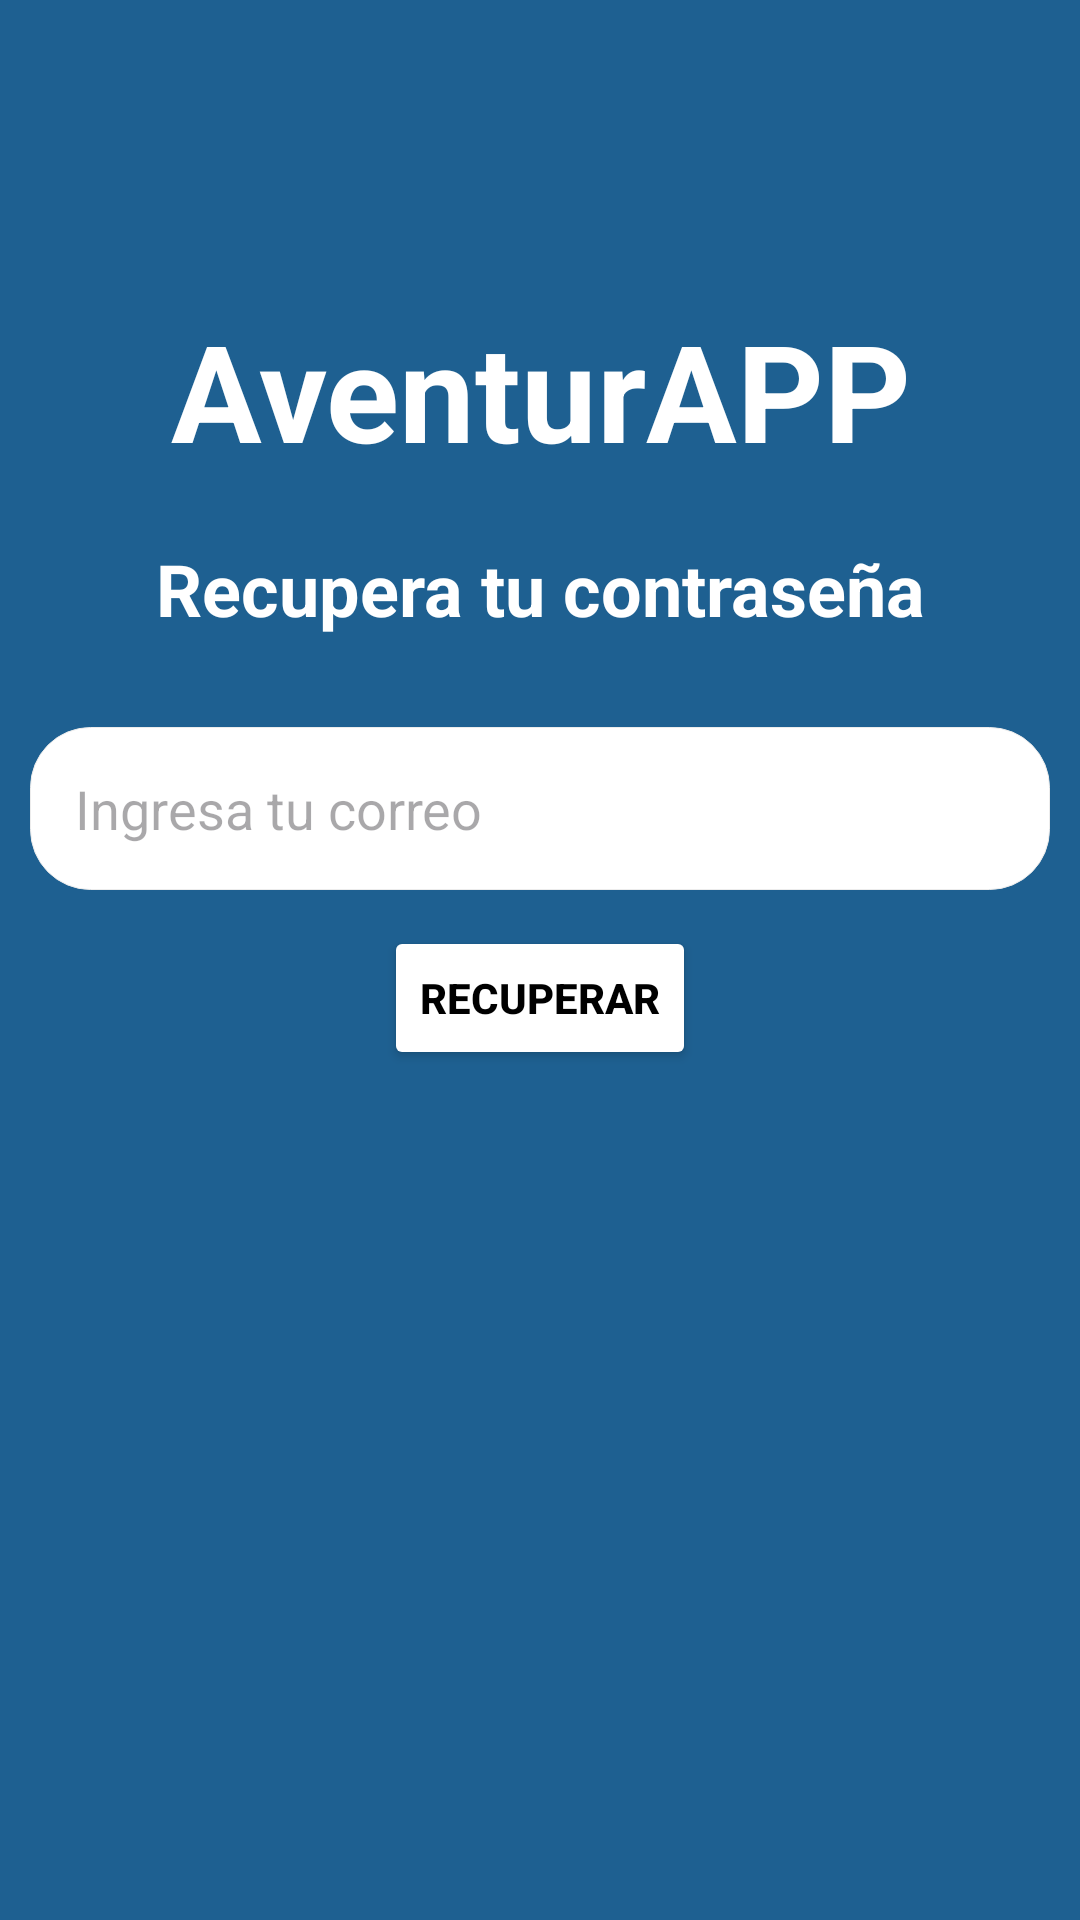

Produce the Android XML layout that renders to this screen, including the resource entries it uses.
<!-- AndroidManifest.xml: application theme Theme.AventurAPP -->
<!-- res/layout/activity_recuperar_clave.xml -->
<?xml version="1.0" encoding="utf-8"?>
<LinearLayout xmlns:android="http://schemas.android.com/apk/res/android"
    xmlns:app="http://schemas.android.com/apk/res-auto"
    xmlns:tools="http://schemas.android.com/tools"
    android:layout_width="match_parent"
    android:layout_height="match_parent"
    android:background="@color/blue"
    android:orientation="vertical"
    android:paddingLeft="10dp"
    android:paddingRight="10dp"
    tools:context=".login.RecuperarClaveActivity">

    <TextView
        android:layout_width="match_parent"
        android:layout_height="wrap_content"
        android:layout_marginTop="100dp"
        android:text="@string/app_name"
        android:textAlignment="center"
        android:textColor="@color/white"
        android:textSize="45sp"
        android:textStyle="bold" />

    <TextView
        android:layout_width="match_parent"
        android:layout_height="wrap_content"
        android:layout_marginTop="20dp"
        android:text="@string/recuperaClave"
        android:textAlignment="center"
        android:textColor="@color/white"
        android:textSize="24sp"
        android:textStyle="bold"/>
    <EditText
        android:textColor="@color/black"
        android:id="@+id/emailLogin"
        android:layout_width="match_parent"
        android:layout_height="wrap_content"
        android:layout_marginTop="30dp"
        android:background="@drawable/edit_text_background"
        android:hint="@string/ingresaTuCorreo"
        android:padding="15dp" />

    <Button
        android:id="@+id/btnRecuperacion"
        android:layout_marginTop="12dp"
        android:textColor="@color/black"
        android:backgroundTint="@color/white"
        android:text="@string/recuperar"
        android:layout_width="wrap_content"
        android:layout_height="wrap_content"
        android:layout_gravity="center"
        android:textStyle="bold"/>




</LinearLayout>
<!-- resources referenced by this layout -->
<resources>
  <color name="black">#FF000000</color>
  <color name="blue">#1e6091</color>
  <color name="white">#FFFFFFFF</color>
  <!-- drawable edit_text_background (drawable) -->
  <?xml version="1.0" encoding="utf-8"?>
  <shape xmlns:android="http://schemas.android.com/apk/res/android">
  <solid android:color="@color/white"/>
      <corners android:radius="20dp"/>
      <stroke android:color="@color/colorDivider" android:width="1px"/>
  
  </shape>
  <string name="app_name">AventurAPP</string>
  <string name="ingresaTuCorreo">Ingresa tu correo</string>
  <string name="recuperaClave">Recupera tu contraseña</string>
  <string name="recuperar">Recuperar</string>
  <style name="Theme.AventurAPP" parent="Base.Theme.AventurAPP" />
  <color name="colorDivider">#ECECEC</color>
  <style name="Base.Theme.AventurAPP" parent="Theme.Material3.Light.NoActionBar">
          <item name="colorPrimary">@color/blue</item>
          <item name="colorPrimaryVariant">@color/blue</item>
          <item name="colorOnPrimary">@color/white</item>
          
          <item name="colorSecondary">@color/green</item>
          <item name="colorSecondaryVariant">@color/green</item>
          <item name="colorOnSecondary">@color/black</item>
          
          <item name="android:statusBarColor">?attr/colorPrimaryVariant</item>
      </style>
  <color name="green">#0E8F1F</color>
</resources>
